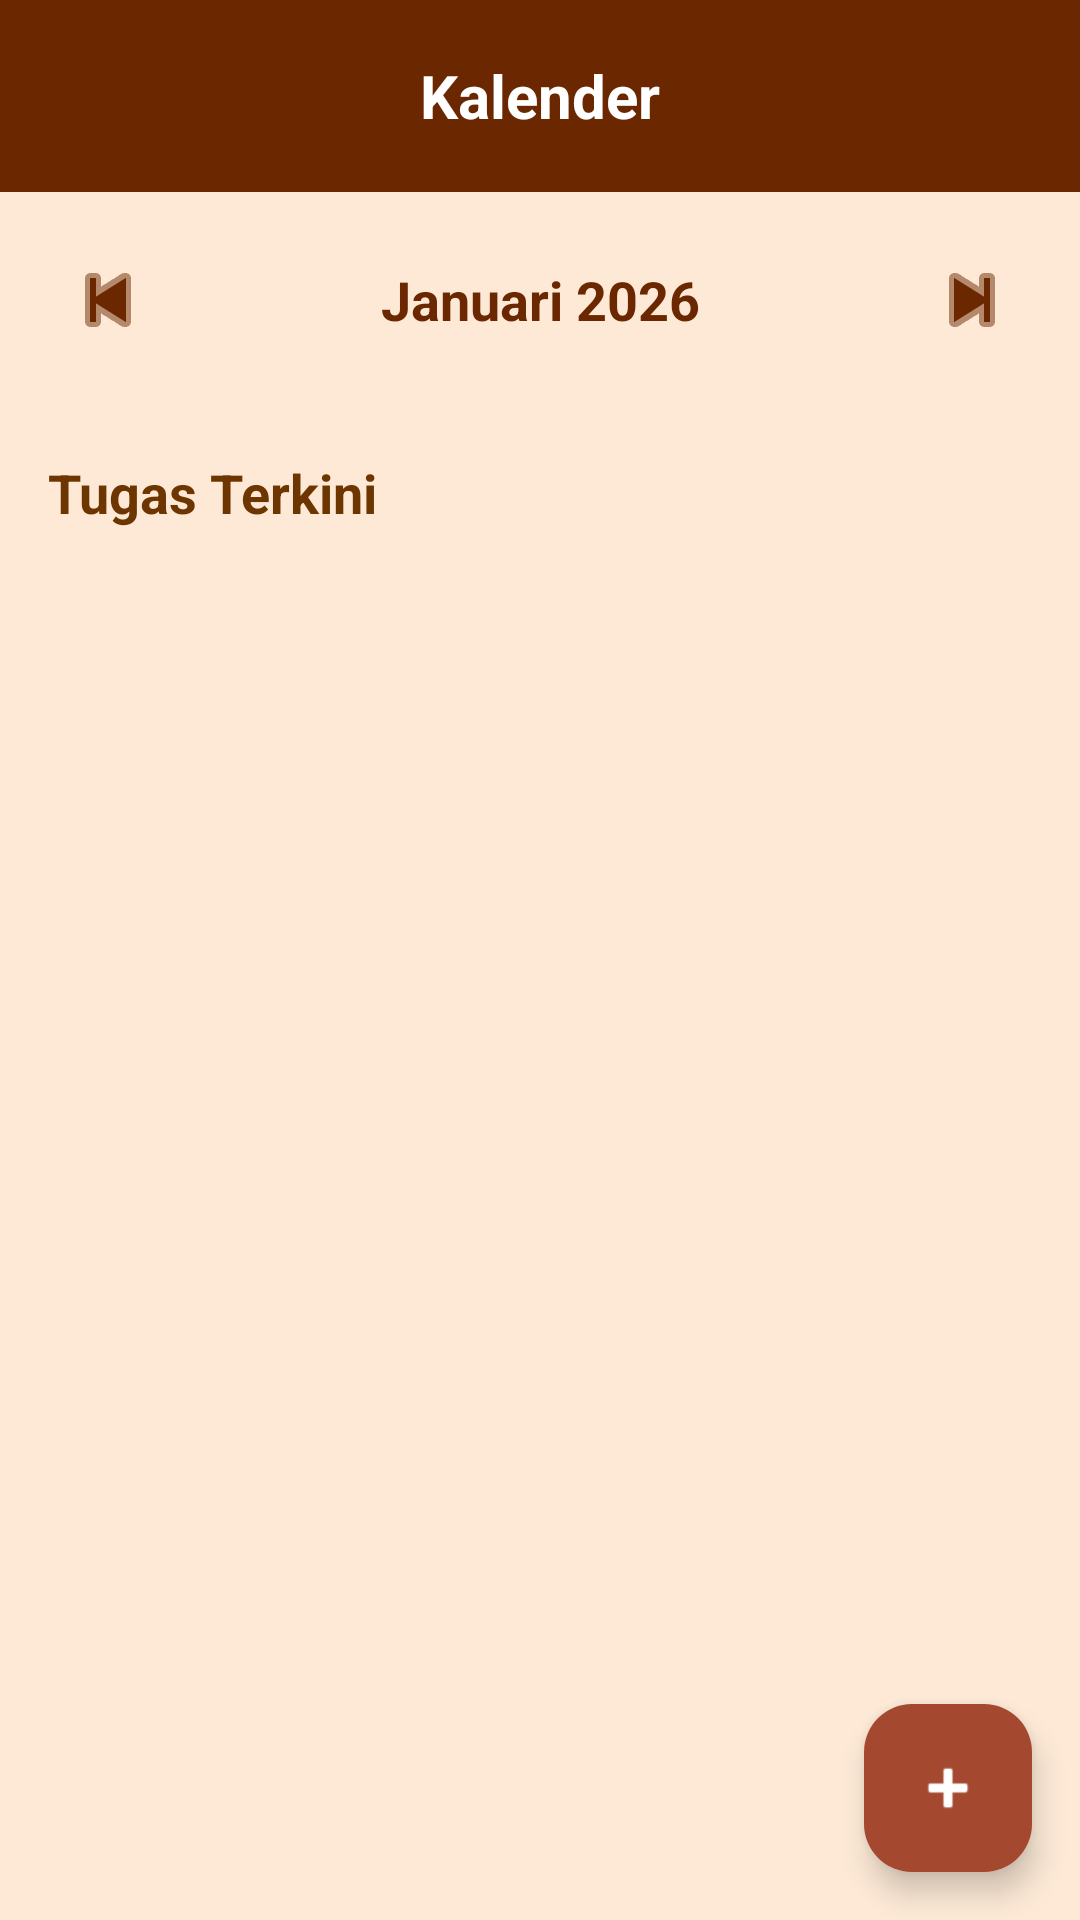

Write the Android layout XML for this screen, with the resource values it uses.
<!-- AndroidManifest.xml: application theme Theme.Jadwalin -->
<!-- res/layout/fragment_kalender.xml -->
<?xml version="1.0" encoding="utf-8"?>
<androidx.constraintlayout.widget.ConstraintLayout
    xmlns:android="http://schemas.android.com/apk/res/android"
    xmlns:app="http://schemas.android.com/apk/res-auto"
    android:layout_width="match_parent"
    android:layout_height="match_parent"
    android:background="#FDE9D6">

    <androidx.appcompat.widget.Toolbar
        android:id="@+id/toolbar"
        android:layout_width="0dp"
        android:layout_height="?attr/actionBarSize"
        android:background="#6A2700"
        app:layout_constraintTop_toTopOf="parent"
        app:layout_constraintStart_toStartOf="parent"
        app:layout_constraintEnd_toEndOf="parent">
        <TextView
            android:layout_width="wrap_content"
            android:layout_height="wrap_content"
            android:layout_gravity="center"
            android:text="Kalender"
            android:textColor="#FFFFFF"
            android:textSize="20sp"
            android:textStyle="bold" />
    </androidx.appcompat.widget.Toolbar>

    <LinearLayout
        android:id="@+id/calendarHeader"
        android:layout_width="0dp"
        android:layout_height="wrap_content"
        android:orientation="horizontal"
        android:gravity="center"
        android:padding="12dp"
        app:layout_constraintTop_toBottomOf="@id/toolbar"
        app:layout_constraintStart_toStartOf="parent"
        app:layout_constraintEnd_toEndOf="parent">

        <ImageButton
            android:id="@+id/btnPreviousMonth"
            android:layout_width="48dp"
            android:layout_height="48dp"
            android:background="?attr/selectableItemBackgroundBorderless"
            android:src="@android:drawable/ic_media_previous"
            app:tint="#6A2700" />

        <TextView
            android:id="@+id/tvMonthYear"
            android:layout_width="0dp"
            android:layout_height="wrap_content"
            android:layout_weight="1"
            android:gravity="center"
            android:text="Januari 2026"
            android:textColor="#6A2700"
            android:textSize="18sp"
            android:textStyle="bold" />

        <ImageButton
            android:id="@+id/btnNextMonth"
            android:layout_width="48dp"
            android:layout_height="48dp"
            android:background="?attr/selectableItemBackgroundBorderless"
            android:src="@android:drawable/ic_media_next"
            app:tint="#6A2700" />
    </LinearLayout>

    <androidx.recyclerview.widget.RecyclerView
        android:id="@+id/rvCalendarGrid"
        android:layout_width="0dp"
        android:layout_height="wrap_content"
        android:layout_marginStart="8dp"
        android:layout_marginEnd="8dp"
        android:layout_marginBottom="8dp"
        app:layout_constraintTop_toBottomOf="@id/calendarHeader"
        app:layout_constraintStart_toStartOf="parent"
        app:layout_constraintEnd_toEndOf="parent" />

    <ScrollView
        android:layout_width="0dp"
        android:layout_height="0dp"
        android:padding="16dp"
        android:clipToPadding="false"
        app:layout_constraintTop_toBottomOf="@id/rvCalendarGrid"
        app:layout_constraintBottom_toBottomOf="parent"
        app:layout_constraintStart_toStartOf="parent"
        app:layout_constraintEnd_toEndOf="parent">

        <LinearLayout
            android:layout_width="match_parent"
            android:layout_height="wrap_content"
            android:orientation="vertical">

            <TextView
                android:layout_width="wrap_content"
                android:layout_height="wrap_content"
                android:layout_marginBottom="12dp"
                android:text="Tugas Terkini"
                android:textColor="#6D3600"
                android:textSize="18sp"
                android:textStyle="bold" />

            <LinearLayout
                android:id="@+id/dynamicTaskContainer"
                android:layout_width="match_parent"
                android:layout_height="wrap_content"
                android:orientation="vertical" />
        </LinearLayout>
    </ScrollView>

    <com.google.android.material.floatingactionbutton.FloatingActionButton
        android:id="@+id/fabAddTask"
        android:layout_width="wrap_content"
        android:layout_height="wrap_content"
        android:layout_margin="16dp"
        android:backgroundTint="#A44930"
        android:src="@android:drawable/ic_input_add"
        app:tint="#FFFFFF"
        app:layout_constraintBottom_toBottomOf="parent"
        app:layout_constraintEnd_toEndOf="parent" />

</androidx.constraintlayout.widget.ConstraintLayout>
<!-- resources referenced by this layout -->
<resources>
  <style name="Theme.Jadwalin" parent="Theme.Material3.DayNight.NoActionBar">
          <item name="colorPrimary">@color/purple_500</item>
          <item name="colorPrimaryVariant">@color/purple_700</item>
          <item name="colorOnPrimary">@color/white</item>
          <item name="colorSecondary">@color/teal_200</item>
          <item name="colorSecondaryVariant">@color/teal_700</item>
          <item name="colorOnSecondary">@color/black</item>
          <item name="android:statusBarColor">?attr/colorPrimaryVariant</item>
      </style>
  <!-- not gathered from this repository: default colours our renderer supplied (Android Studio template values) -->
  <color name="purple_500">#FF6200EE</color>
  <color name="purple_700">#FF3700B3</color>
  <color name="teal_200">#FF03DAC5</color>
  <color name="teal_700">#FF018786</color>
  <color name="black">#FF000000</color>
  <color name="white">#FFFFFFFF</color>
</resources>
